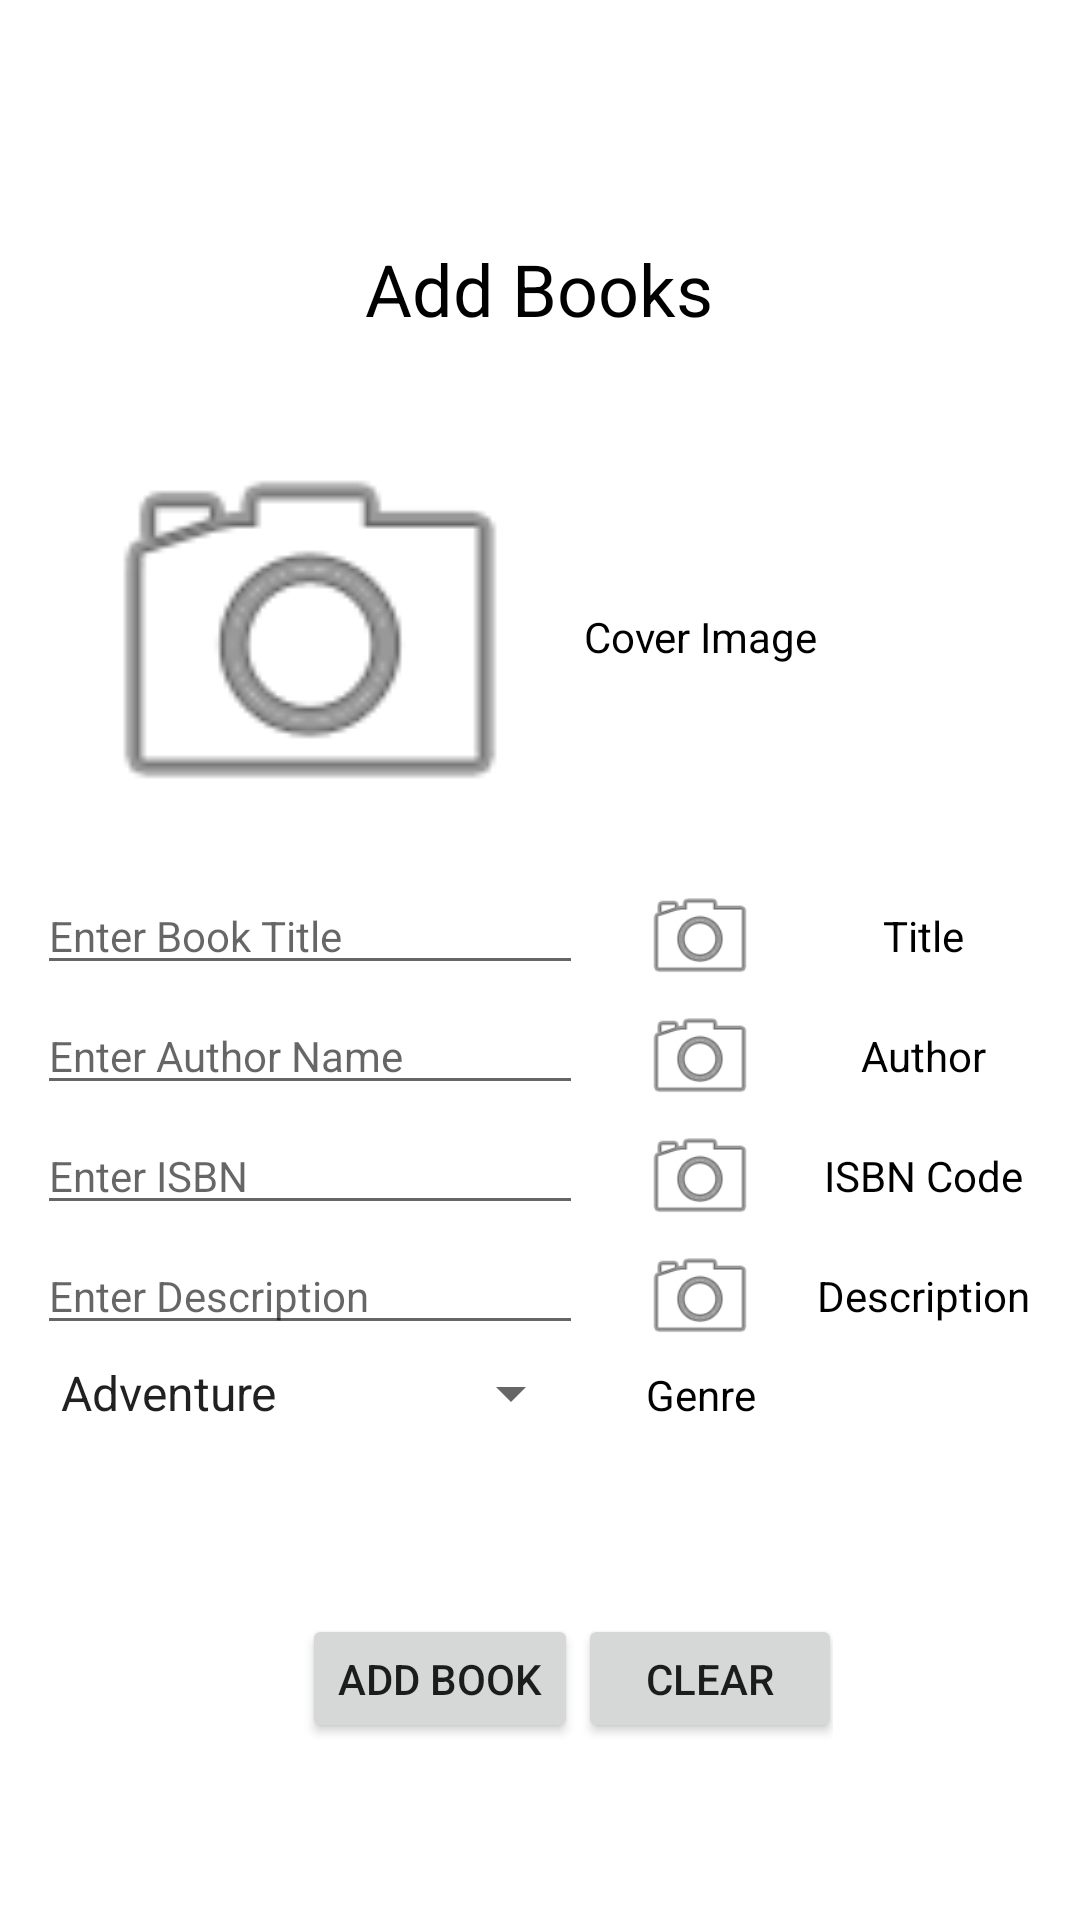

Android layout source for this screen:
<!-- AndroidManifest.xml: application theme AppTheme -->
<!-- res/layout/activity_add_book2.xml -->
<?xml version="1.0" encoding="utf-8"?>
<androidx.constraintlayout.widget.ConstraintLayout xmlns:android="http://schemas.android.com/apk/res/android"
    xmlns:app="http://schemas.android.com/apk/res-auto"
    xmlns:tools="http://schemas.android.com/tools"
    android:layout_width="match_parent"
    android:layout_height="match_parent"
    tools:context=".AddBook2">

    <TextView
        android:id="@+id/textView8"
        android:layout_width="wrap_content"
        android:layout_height="wrap_content"
        android:layout_marginTop="80dp"
        android:text="Add Books"
        android:textColor="#000000"
        android:textSize="24sp"
        app:layout_constraintEnd_toEndOf="parent"
        app:layout_constraintHorizontal_bias="0.498"
        app:layout_constraintStart_toStartOf="parent"
        app:layout_constraintTop_toTopOf="parent" />

    <TableLayout
        android:id="@+id/tableLayout"
        android:layout_width="335dp"
        android:layout_height="385dp"
        android:layout_marginTop="20dp"
        app:layout_constraintEnd_toEndOf="parent"
        app:layout_constraintHorizontal_bias="0.494"
        app:layout_constraintStart_toStartOf="parent"
        app:layout_constraintTop_toBottomOf="@+id/textView8">

        <TableRow
            android:layout_width="wrap_content"
            android:layout_height="match_parent">

            <ImageView
                android:id="@+id/coverimg"
                android:layout_width="120dp"
                android:layout_height="160dp"

                app:srcCompat="@android:drawable/ic_menu_camera"
                android:onClick="captureImage"/>

            <TextView
                android:id="@+id/textView9"
                android:layout_width="wrap_content"
                android:layout_height="match_parent"
                android:gravity="center"
                android:text="Cover Image"
                android:textColor="#000000" />

        </TableRow>

        <TableRow
            android:layout_width="match_parent"
            android:layout_height="match_parent">

            <EditText
                android:id="@+id/title"
                android:layout_width="wrap_content"
                android:layout_height="wrap_content"
                android:ems="10"
                android:hint="Enter Book Title"
                android:inputType="textPersonName"
                android:textSize="14sp" />

            <ImageView
                android:id="@+id/titleimg"
                android:layout_width="40dp"
                android:layout_height="40dp"
                android:onClick="captureImage"
                app:srcCompat="@android:drawable/ic_menu_camera" />

            <TextView
                android:id="@+id/textView10"
                android:layout_width="wrap_content"
                android:layout_height="wrap_content"
                android:gravity="center"
                android:text="Title"
                android:textColor="#000000" />

        </TableRow>

        <TableRow
            android:layout_width="match_parent"
            android:layout_height="match_parent">

            <EditText
                android:id="@+id/author"
                android:layout_width="wrap_content"
                android:layout_height="wrap_content"
                android:ems="10"
                android:hint="Enter Author Name"
                android:inputType="textPersonName"
                android:textSize="14sp" />

            <ImageView
                android:id="@+id/authimg"
                android:layout_width="40dp"
                android:layout_height="40dp"
                android:onClick="captureImage"
                app:srcCompat="@android:drawable/ic_menu_camera" />

            <TextView
                android:id="@+id/textView11"
                android:layout_width="wrap_content"
                android:layout_height="wrap_content"
                android:gravity="center"
                android:text="Author"
                android:textColor="#000000" />

        </TableRow>

        <TableRow
            android:layout_width="match_parent"
            android:layout_height="match_parent">

            <EditText
                android:id="@+id/ifbn"
                android:layout_width="wrap_content"
                android:layout_height="wrap_content"
                android:ems="10"
                android:hint="Enter ISBN"
                android:inputType="textPersonName"
                android:textSize="14sp" />

            <ImageView
                android:id="@+id/ifbnimg"
                android:layout_width="40dp"
                android:layout_height="40dp"
                android:onClick="captureImage"
                app:srcCompat="@android:drawable/ic_menu_camera" />

            <TextView
                android:id="@+id/textView12"
                android:layout_width="wrap_content"
                android:layout_height="wrap_content"
                android:gravity="center"
                android:text="ISBN Code"
                android:textColor="#000000" />

        </TableRow>

        <TableRow
            android:layout_width="match_parent"
            android:layout_height="match_parent">

            <EditText
                android:id="@+id/desc"
                android:layout_width="wrap_content"
                android:layout_height="wrap_content"
                android:ems="10"
                android:gravity="start|top"
                android:hint="Enter Description"
                android:inputType="textMultiLine"
                android:textSize="14sp" />

            <ImageView
                android:id="@+id/descimg"
                android:layout_width="40dp"
                android:layout_height="40dp"
                android:onClick="captureImage"
                app:srcCompat="@android:drawable/ic_menu_camera" />

            <TextView
                android:id="@+id/textView13"
                android:layout_width="wrap_content"
                android:layout_height="wrap_content"
                android:gravity="center"
                android:text="Description"
                android:textColor="#000000" />

        </TableRow>

        <TableRow
            android:layout_width="match_parent"
            android:layout_height="match_parent">

            <Spinner
                android:id="@+id/genre"
                android:layout_width="182dp"
                android:layout_height="wrap_content"
                android:entries="@array/genre" />

            <TextView
                android:id="@+id/textView15"
                android:layout_width="wrap_content"
                android:layout_height="wrap_content"
                android:gravity="center"
                android:text="Genre"
                android:textColor="#000000" />

        </TableRow>

        <TableRow
            android:layout_width="match_parent"
            android:layout_height="match_parent" />
    </TableLayout>

    <TableLayout
        android:layout_width="177dp"
        android:layout_height="43dp"
        app:layout_constraintBottom_toBottomOf="parent"
        app:layout_constraintEnd_toEndOf="parent"
        app:layout_constraintHorizontal_bias="0.551"
        app:layout_constraintStart_toStartOf="parent"
        app:layout_constraintTop_toBottomOf="@+id/tableLayout"
        app:layout_constraintVertical_bias="0.259">

        <TableRow
            android:layout_width="262dp"
            android:layout_height="match_parent">

            <Button
                android:id="@+id/addbook"
                android:layout_width="wrap_content"
                android:layout_height="wrap_content"
                android:text="ADD BOOK" />

            <Button
                android:id="@+id/clear"
                android:layout_width="wrap_content"
                android:layout_height="wrap_content"
                android:text="CLEAR" />

        </TableRow>

    </TableLayout>
</androidx.constraintlayout.widget.ConstraintLayout>
<!-- resources referenced by this layout -->
<resources>
  <string-array name="genre">
          <item>Adventure</item>
          <item>Biography</item>
          <item>Crime and Mystery</item>
          <item>Fantasy</item>
          <item>Horror</item>
          <item>Non Fiction</item>
          <item>Regional</item>
          <item>Religion</item>
          <item>Religion Story</item>
          <item>Romance</item>
          <item>Sci-fi</item>
          <item>Spirituality</item>
      </string-array>
  <style name="AppTheme" parent="Theme.AppCompat.Light">
  
              <item name="contentInsetStart">0dp</item>
              <item name="contentInsetEnd">0dp</item>
              <item name="colorPrimary">@color/colorPrimary</item>
              <item name="colorPrimaryDark">@color/colorPrimaryDark</item>
              <item name="colorAccent">@color/colorAccent</item>
              <item name="android:windowBackground">@color/bgcolor</item>
          </style>
  <color name="colorPrimary">#0587DD</color>
  <color name="colorPrimaryDark">#004370</color>
  <color name="colorAccent">#0587DD</color>
  <color name="bgcolor">#FFFFFF</color>
</resources>
